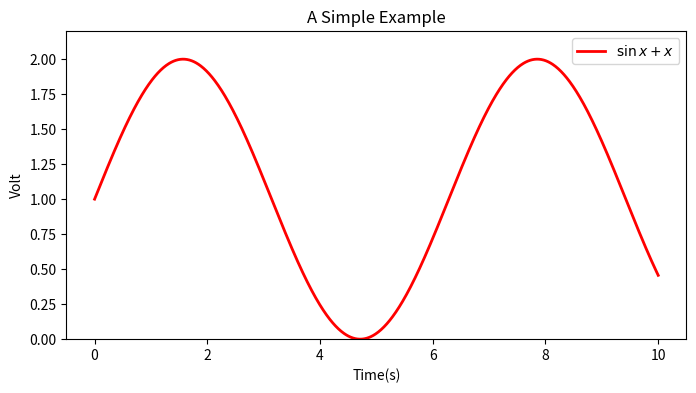

Recreate this plot in Python.
import numpy as np
import matplotlib.pyplot as plt  # 导入Matplotlib

x = np.linspace(0, 10, 1000)  # 作图的变量自变量
y = np.sin(x) + 1  # 因变量y
z = np.cos(x ** 2)  # 因变量z

plt.figure(figsize=(8, 4))  # 设置图像大小
plt.plot(x, y, label='$\sin x+x$', color='red', linewidth=2)  # 作图，设置标签、线条颜色，线条大小
plt.xlabel('Time(s)')  # x轴名称
plt.ylabel('Volt')  # y轴名称
plt.title('A Simple Example')  # 标题
plt.ylim(0, 2.2)  # 显示的y轴范围
plt.legend()  # 显示图例
plt.show()  # 显示作图结果
